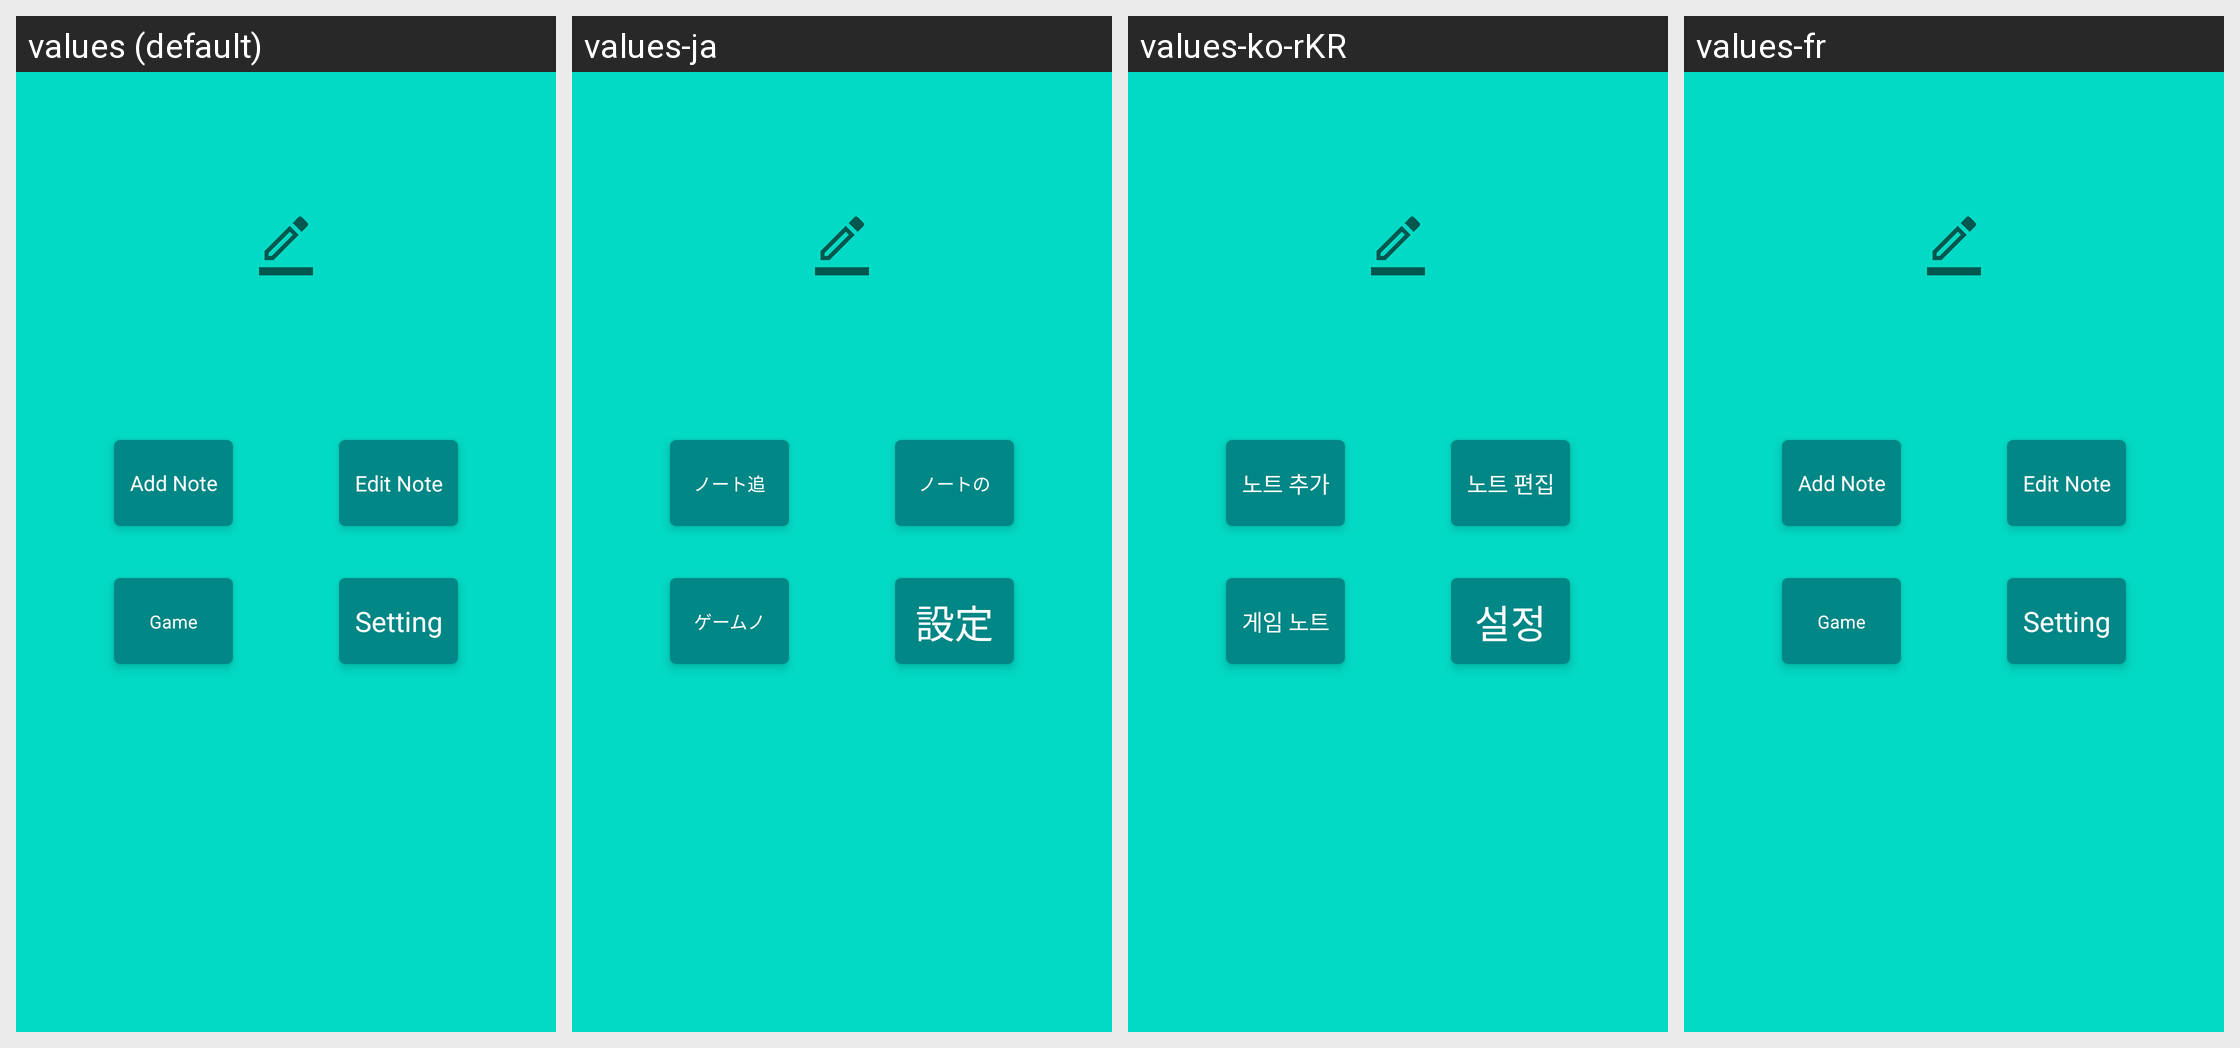

The same Android screen rendered under several of its app's locales, left to right. List the strings drawn on it with the default value and each locale's translation.
Android screen res/layout/fragment_main_default.xml rendered under 4 locales, left to right: values (default), values-ja, values-ko-rKR, values-fr. Device: Nexus 5 (rendered at 1080×1920; each locale shown at half size, 540×960, under a caption strip naming it); theme Theme.VocabularyNote.
Other locales in the repository, not shown: values-in.
Strings drawn on this screen, with the default value and each locale's value (text and hints the layout hard-codes, and strings that could not be matched under every locale, appear in the picture but are not listed):

text_add
  values: Add Note
  values-ja: ノート追加
  values-ko-rKR: 노트 추가
  values-fr: Add Note

text_edit_note
  values: Edit Note
  values-ja: ノートの編集
  values-ko-rKR: 노트 편집
  values-fr: Edit Note

text_game
  values: Game Note
  values-ja: ゲームノート
  values-ko-rKR: 게임 노트
  values-fr: Game Note

text_setting
  values: Setting
  values-ja: 設定
  values-ko-rKR: 설정
  values-fr: Setting
